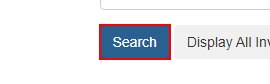
Task: Updating a library and using the updated library.Starting from the library created in the libraries video demo: 1. Create two new components inside the library which will: Navigate to Invoices on ACME System 1, select Display All Invoices, extract all invoice data and save it to an .xlsx file called All Invoices.xlsx. Navigate to Invoices on ACME System 1, provide a Vendor Tax ID and and save the results to an .xlsx file called All invoices for + <VendorTaxID> .xlsx. The vendor tax ID must be given via user input. 2. Create a project that lets the user choose between downloading all work...
Workflow: Navigate to search invoice by VendorTaxID

Step 1: click on the button in window 'ACME System 1 - Search' (chrome.exe)

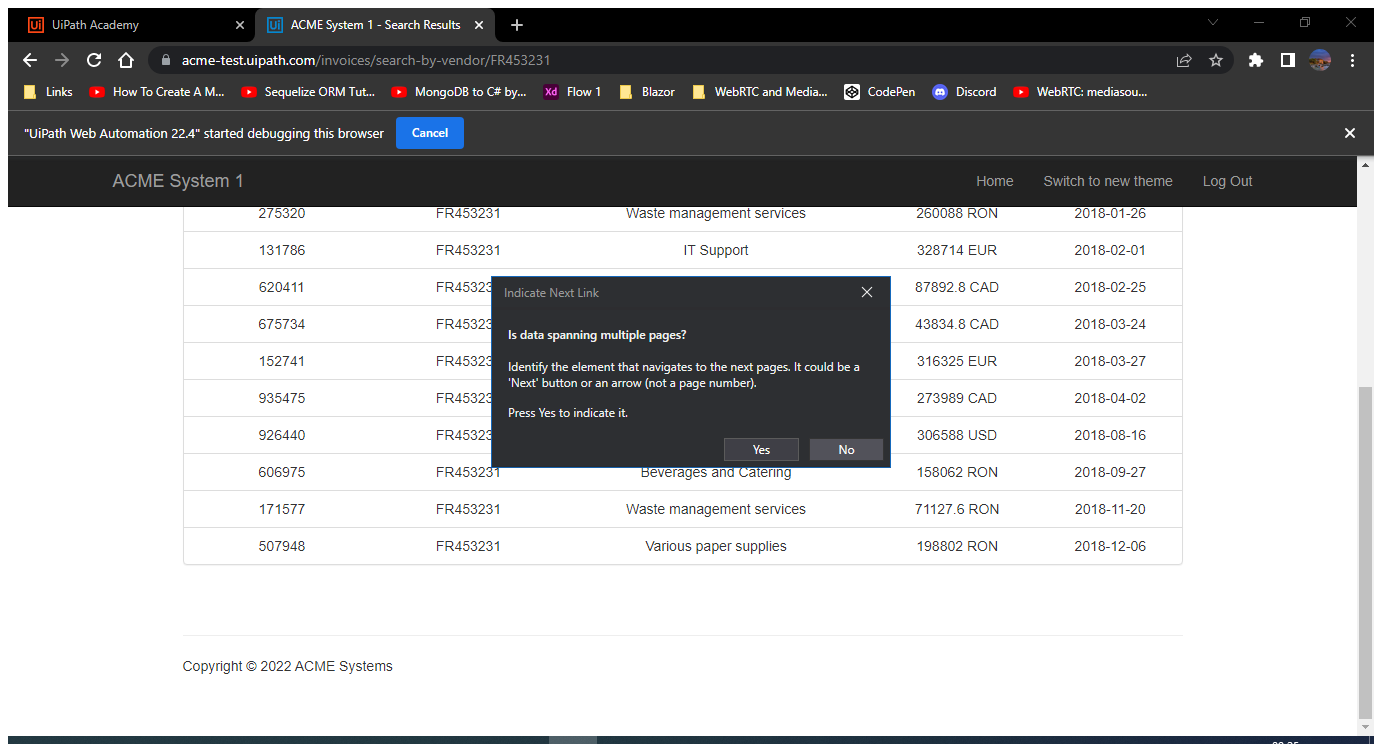
Step 2: Attach Browser 'ACMESyste Page' in window 'ACME System 1 - Search Results' (chrome.exe)

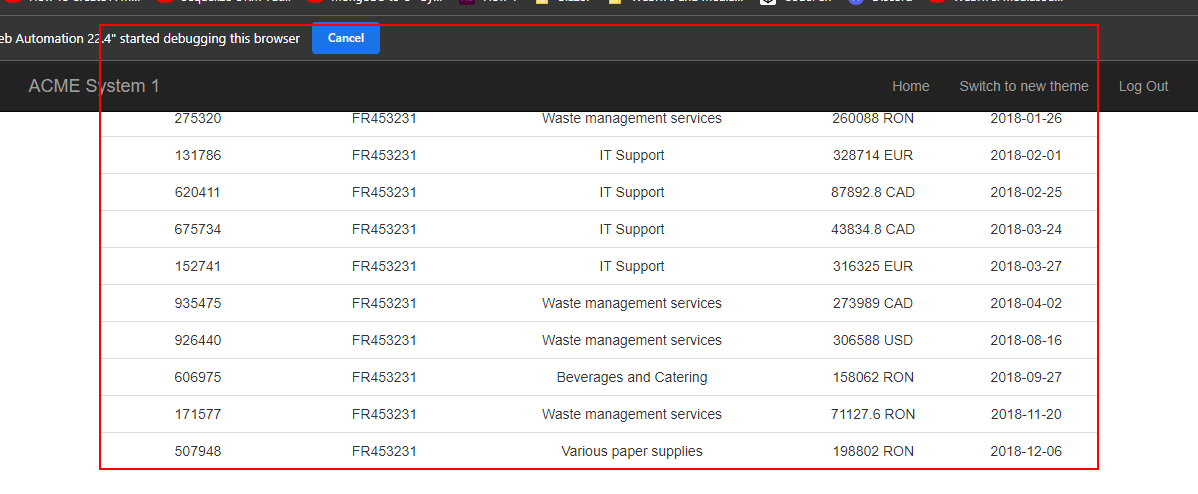
Step 3: get-text from the table